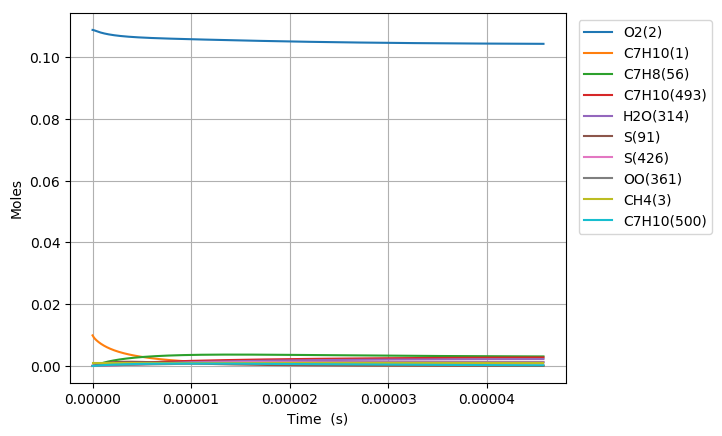

Data behind this chart, as committed beside it:
Time (s), Volume (m^3), N2, Ar, He, Ne, C7H10(1), O2(2), CH4(3), C7H10(22), C7H9(6), C7H11(26), S(72), C7H9O2(62), C7H9O2(61), S(86), S(91), S(127), C7H8(56), S(123), C7H8(208), C7H11O(87), OH(D)(150), S(292)
0.0, 0.003344, 0.8813, 0.0, 0.0, 0.0, 0.00989, 0.1088, 0.001, 0.0, 0.0, 0.0, 0.0, 0.0, 0.0, 0.0, 0.0, 0.0, 0.0, 0.0, 0.0, 0.0, 0.0, 0.0
1.489841583296211e-19, 0.003344, 0.8813, 0.0, 0.0, 0.0, 0.00989, 0.1088, 0.001, 5.3049620642219818e-17, 3.5993934777734901e-16, 3.5993913444121974e-16, 1.7580570681099484e-25, 1.7560354013635503e-25, 1.1442770181428271e-25, 7.2326263679850636e-36, 1.1168939113014606e-40, 9.367925963812967e-36, 1.250767121802971e-29, 7.1140791868560917e-41, 1.3418143839231321e-43, 2.0858999429409794e-54, 2.6126335029357397e-49, 1.4145833398853156e-60
4.171556433229391e-19, 0.003344, 0.8813, 0.0, 0.0, 0.0, 0.00989, 0.1088, 0.001, 1.4853893779816858e-16, 1.0078301728378062e-15, 1.0078295758655578e-15, 1.0618664668260464e-24, 1.0594681768088925e-24, 6.9114324245926096e-25, 8.5676286662168778e-35, 1.3259767328798748e-39, 1.1048318120961272e-34, 7.5546334118597998e-29, 8.4456182911328233e-40, 1.5930020350381542e-42, 4.6660730093264127e-53, 5.8442275222722211e-48, 5.8373156518833389e-59
9.53498613309575e-19, 0.003344, 0.8813, 0.0, 0.0, 0.0, 0.00989, 0.1088, 0.001, 3.3951757210987829e-16, 2.3036118192130162e-15, 2.3036104564348034e-15, 5.112429919381293e-24, 5.0889317538973604e-24, 3.327556421296641e-24, 8.371889763888475e-34, 1.3018519548241805e-38, 1.0695179305323737e-33, 3.6372307844617032e-28, 8.2914995258049827e-39, 1.5640188410805979e-41, 9.2193634019812743e-52, 1.1547061774231842e-46, 2.3091814224182291e-57
2.026184553282847e-18, 0.003344, 0.8813, 0.0, 0.0, 0.0, 0.00989, 0.1088, 0.001, 7.2147484073254677e-16, 4.8951750970550356e-15, 4.8951722084555743e-15, 2.232732440667239e-23, 2.2120383228394304e-23, 1.4532306273751427e-23, 7.3349066192606187e-33, 1.151473386344774e-37, 9.1999231576840653e-33, 1.5884742387670193e-27, 7.3329217636922349e-38, 1.3833569471347544e-40, 1.6405324364587546e-50, 2.0547242925655147e-45, 8.2412845994368352e-56
4.1715564332293915e-18, 0.003344, 0.8813, 0.0, 0.0, 0.0, 0.00989, 0.1088, 0.001, 1.4853893779748793e-15, 1.00783015936911e-14, 1.0078295676026235e-14, 9.3212182527346398e-23, 9.1487793385220262e-23, 6.0669460799748477e-23, 6.0509524722940586e-32, 9.6788282814107147e-37, 7.3291390511681701e-32, 6.6315672266795023e-27, 6.1623908476763119e-37, 1.1627948577560369e-39, 2.7669839805819111e-49, 3.4655791920589754e-44, 2.7845301784804752e-54
8.462300193122479e-18, 0.003344, 0.8813, 0.0, 0.0, 0.0, 0.00989, 0.1088, 0.001, 3.0132184524475277e-15, 2.0444554355305949e-14, 2.0444542465284048e-14, 3.808021659028979e-22, 3.6690634132137383e-22, 2.4785407594722399e-22, 4.7829843196042938e-31, 7.9352890341876816e-36, 5.4379890932908794e-31, 2.7092115718437796e-26, 5.0500522539919178e-36, 9.533294614670948e-39, 4.5447341538137666e-48, 5.69220574248358e-43, 9.1548361145908e-53
1.7043787712908657e-17, 0.003344, 0.8813, 0.0, 0.0, 0.0, 0.00989, 0.1088, 0.001, 6.0688766013447546e-15, 4.1177058985926469e-14, 4.1177035460265677e-14, 1.5392631257416356e-21, 1.430460904390655e-21, 1.0018620261187567e-21, 3.6132953852701556e-30, 6.4262040639160308e-35, 3.6958887848725621e-30, 1.0951066157029715e-25, 4.0860267400905624e-35, 7.7203088890396693e-38, 7.3670627940425811e-47, 9.2272721208130987e-42, 2.969290791061752e-51
3.4206762752481006e-17, 0.003344, 0.8813, 0.0, 0.0, 0.0, 0.00989, 0.1088, 0.001, 1.2180192898946938e-14, 8.2642064917009336e-14, 8.2642019116093616e-14, 6.1893084160650014e-21, 5.3681813740577238e-21, 4.0284127821208963e-21, 2.562162356594635e-29, 5.1723701041548834e-34, 2.2445199814316808e-29, 4.403375396053664e-25, 3.282950850582498e-34, 6.2139758381334631e-37, 1.1863953608781059e-45, 1.4860129808030867e-40, 9.5655897417139775e-50
6.853271283162572e-17, 0.003344, 0.8813, 0.0, 0.0, 0.0, 0.00989, 0.1088, 0.001, 2.4402825493382213e-14, 1.6557206497765655e-13, 1.6557197709121288e-13, 2.482188768481614e-20, 1.8967113639157628e-20, 1.6155493659742627e-20, 1.6576127381614991e-28, 4.1505044736653654e-33, 1.2023562170981885e-28, 1.7659503731907628e-24, 2.6250384983535165e-33, 4.9863236311458056e-36, 1.9042751686350352e-44, 2.3853468215139003e-39, 3.0710687819427389e-48
1.3718461298991511e-16, 0.003344, 0.8813, 0.0, 0.0, 0.0, 0.00989, 0.1088, 0.001, 4.8848090679176389e-14, 3.3143202583235972e-13, 3.3143185569534328e-13, 9.9416962761164115e-20, 6.1120739760466463e-20, 6.4704293716756633e-20, 9.5366754515246015e-28, 3.3254594461154858e-32, 5.7574077801069581e-28, 7.0730118636476062e-24, 2.0884379480782842e-32, 3.9951257501690791e-35, 3.0513180724526988e-43, 3.8226696459681015e-38, 9.8424210192263015e-47
2.7448841330649396e-16, 0.003344, 0.8813, 0.0, 0.0, 0.0, 0.00989, 0.1088, 0.001, 9.7738621038459289e-14, 6.6315182129031296e-13, 6.6315146351947576e-13, 3.9792647404876637e-19, 1.7444634882417349e-19, 2.5897022398353559e-19, 4.8575908122997468e-27, 2.6623978211873255e-31, 2.5451996400170155e-27, 2.8310474676722416e-23, 1.6488179327270481e-31, 3.1985283043584239e-34, 4.8845239708387827e-42, 6.1209171710780049e-37, 3.1512340447643886e-45
5.490960139396515e-16, 0.003344, 0.8813, 0.0, 0.0, 0.0, 0.00989, 0.1088, 0.001, 1.9551968170780322e-13, 1.3265909861897468e-12, 1.3265900816336659e-12, 1.5922205029669593e-18, 4.3826337708094167e-19, 1.0360936842529242e-18, 2.240147970011936e-26, 2.130740613262831e-30, 1.0727131843601689e-26, 1.1327873418077106e-22, 1.2838706883460991e-30, 2.5597924215835242e-33, 7.813428458751622e-41, 9.7963837280142203e-36, 1.0081851936396924e-43
1.098311215205967e-15, 0.003344, 0.8813, 0.0, 0.0, 0.0, 0.00989, 0.1088, 0.001, 3.9108180284960385e-13, 2.6534677329026876e-12, 2.6534649277452512e-12, 6.3698890838195368e-18, 9.9423406284776354e-19, 4.144053652552916e-18, 9.6764073117172364e-26, 1.7049373514757699e-29, 4.4058723777658297e-26, 4.5318839222858537e-22, 9.744376788657716e-30, 2.0482192259888357e-32, 1.2488085536674991e-39, 1.5673983478872772e-34, 3.2228212967287778e-42
1.6475264164722823e-15, 0.003344, 0.8813, 0.0, 0.0, 0.0, 0.00989, 0.1088, 0.001, 5.866439237945174e-13, 3.9803429201185831e-12, 3.9803373837595451e-12, 1.353661868579037e-17, 1.5556055483088506e-18, 8.8050736189132435e-18, 2.1043348216771041e-25, 4.8753354484949243e-29, 9.4351008624802747e-26, 9.6307099570287454e-22, 2.7045718463756425e-29, 5.8569065621028275e-32, 4.5938406500138477e-39, 5.7687237742586839e-34, 1.4707353814886732e-41
2.1967416177385977e-15, 0.003344, 0.8813, 0.0, 0.0, 0.0, 0.00989, 0.1088, 0.001, 7.8220604454254383e-13, 5.3072165528620721e-12, 5.3072074496960508e-12, 2.3092389807169861e-17, 2.1180059638485219e-18, 1.5018500813238279e-17, 3.6341254228867008e-25, 1.0283875624976633e-28, 1.6159686096593179e-25, 1.6429263515709634e-21, 5.5552923643559888e-29, 1.2354234338676942e-31, 1.164485678978154e-38, 1.4629735060570473e-33, 4.3819319097725255e-41
3.2951720202712284e-15, 0.003344, 0.8813, 0.0, 0.0, 0.0, 0.00989, 0.1088, 0.001, 1.1733302855765157e-12, 7.9609601741557751e-12, 7.9609419722633272e-12, 4.7810805733666493e-17, 3.2431871951608291e-18, 3.1086736079254082e-17, 7.6162774059168078e-25, 2.8089894934281911e-28, 3.3585544883551187e-25, 3.4015521131934418e-21, 1.4532425552368806e-28, 3.3744126201667406e-31, 4.0686107999171052e-38, 5.1154183877467604e-33, 1.9165987853820037e-40
4.393602422803859e-15, 0.003344, 0.8813, 0.0, 0.0, 0.0, 0.00989, 0.1088, 0.001, 1.564454525886465e-12, 1.0614698088200922e-11, 1.0614667705824158e-11, 8.1314417395079333e-17, 4.368469934930431e-18, 5.2858307761802763e-17, 1.3043971488945143e-24, 5.8775674704120381e-28, 5.7239917545320414e-25, 5.7852267164520363e-21, 2.9280223834091198e-28, 7.060504745895835e-31, 1.0158765645155863e-37, 1.2780564228651561e-32, 5.5807385509285508e-40
5.49203282533649e-15, 0.003344, 0.8813, 0.0, 0.0, 0.0, 0.00989, 0.1088, 0.001, 1.9555787654206771e-12, 1.3268429891773889e-11, 1.3268384022722731e-11, 1.2423060842352739e-16, 5.4937815246929924e-18, 8.0736239968066509e-17, 2.0020438820239602e-24, 1.0700245323614575e-27, 8.756293965217695e-25, 8.8385952245313719e-21, 5.1336830194630947e-28, 1.2853506822437275e-30, 2.1536536172439819e-37, 2.7112062656296601e-32, 1.3541533025424134e-39
7.688893630401751e-15, 0.003344, 0.8813, 0.0, 0.0, 0.0, 0.00989, 0.1088, 0.001, 2.7378272421131672e-12, 1.8575874813315313e-11, 1.8575787815916551e-11, 2.3889108876085431e-16, 7.7443445037337036e-18, 1.5516526430582543e-16, 3.8716833973798729e-24, 2.8253778965215778e-27, 1.6860161498047973e-24, 1.6996471569284265e-20, 1.2340510221909732e-27, 3.3937466215122253e-30, 7.8706065764839912e-37, 9.9288857257635974e-32, 6.9886878290427997e-39
1.2082615240532273e-14, 0.003344, 0.8813, 0.0, 0.0, 0.0, 0.00989, 0.1088, 0.001, 4.3023241860525747e-12, 2.9190690538661458e-11, 2.9190480750500159e-11, 5.8281413972058975e-16, 1.2245415541208333e-17, 3.7809139189671566e-16, 9.4966589627536782e-24, 1.0926663137858883e-26, 4.1156741818599604e-24, 4.1466552355325665e-20, 3.9622143594592017e-27, 1.3123176471422114e-29, 4.9611803319444202e-36, 6.2901130781918975e-31, 7.5097032723395408e-38
1.6476336850662796e-14, 0.003344, 0.8813, 0.0, 0.0, 0.0, 0.00989, 0.1088, 0.001, 5.8668211173871047e-12, 3.9805407582743883e-11, 3.9805020691422118e-11, 1.0796645110476468e-15, 1.6746442027951049e-17, 6.9963248783157948e-16, 1.7637945690376217e-23, 2.7119919723379445e-26, 7.6222890223511314e-24, 7.6818352032682098e-20, 8.5621676763503352e-27, 3.2568453689414013e-29, 1.6095926539697386e-35, 2.0477177378254253e-30, 3.1241055469411278e-37
2.526378007092384e-14, 0.003344, 0.8813, 0.0, 0.0, 0.0, 0.00989, 0.1088, 0.001, 8.9958149422532813e-12, 6.1034547413627312e-11, 6.103364178192234e-11, 2.5319576386054093e-15, 2.5748372644423388e-17, 1.6367731287618534e-15, 4.1466333288262122e-23, 9.8521231575879119e-26, 1.7846879555666758e-23, 1.8015677398776068e-19, 2.3890378579736279e-26, 1.1828789245840022e-28, 9.1119755668252923e-35, 1.1700963740839786e-29, 2.8440570703878024e-36
3.317247896915878e-14, 0.003344, 0.8813, 0.0, 0.0, 0.0, 0.00989, 0.1088, 0.001, 1.1811909341537712e-11, 8.0140439134480034e-11, 8.0138877780205851e-11, 4.3617778105415531e-15, 3.3849968573941096e-17, 2.8140999845197759e-15, 7.1513469162926214e-23, 2.1886153476332724e-25, 3.0695477538262297e-23, 3.1036476214656718e-19, 4.4771807470241231e-26, 2.6272797227164303e-28, 2.5310116604920583e-34, 3.2683198771969224e-29, 9.7025076529947167e-36
4.1081177867393715e-14, 0.003344, 0.8813, 0.0, 0.0, 0.0, 0.00989, 0.1088, 0.001, 1.4628003699996756e-11, 9.9246016383431877e-11, 9.9243618397622611e-11, 6.6867639892149839e-15, 4.1951431134837997e-17, 4.3056840187565693e-15, 1.0970821232419455e-22, 4.1041919376307021e-25, 4.6976023161730724e-23, 4.7581648806675446e-19, 7.2435838203102129e-26, 4.925946357176506e-28, 5.6848450766410821e-34, 7.3828915602383693e-29, 2.5970919370404468e-35
4.8989876765628653e-14, 0.003344, 0.8813, 0.0, 0.0, 0.0, 0.00989, 0.1088, 0.001, 1.7444098017631077e-11, 1.183512809686355e-10, 1.1834786369306491e-10, 9.5068572892730991e-15, 5.0052761100712828e-17, 6.1097170848212314e-15, 1.5604959385513246e-22, 6.891537650711778e-25, 6.6668769972981878e-23, 6.7651117830286113e-19, 1.0686692395812486e-25, 8.2699647725446957e-28, 1.1064939787108336e-33, 1.4448487695245956e-28, 5.8378031635264466e-35
5.68985756638636e-14, 0.003344, 0.8813, 0.0, 0.0, 0.0, 0.00989, 0.1088, 0.001, 2.0260192294441176e-11, 1.374562347627253e-10, 1.3745161372588314e-10, 1.2821998366531944e-14, 5.8153959271223075e-17, 8.2243265536852496e-15, 2.1053663728906162e-22, 1.0717093913071739e-24, 8.9753267318167336e-23, 9.1244817395175935e-19, 1.4802154953007648e-25, 1.2858490997674566e-27, 1.9520504974747899e-33, 2.5626082517080719e-28, 1.1662749570485571e-34
7.271597346033347e-14, 0.003344, 0.8813, 0.0, 0.0, 0.0, 0.00989, 0.1088, 0.001, 2.5892380725590152e-11, 1.7566521663718354e-10, 1.7565762821184239e-10, 2.0937215677747979e-14, 7.4355963038621224e-17, 1.3378615096619687e-14, 3.4394428449472704e-22, 2.2080700006597371e-24, 1.4602478524953568e-22, 1.4900470711970469e-18, 2.5033787691206987e-25, 2.6483655678688796e-27, 4.9364624919607772e-33, 6.5481657713871007e-28, 3.6286241279904893e-34
8.853337125680335e-14, 0.003344, 0.8813, 0.0, 0.0, 0.0, 0.00989, 0.1088, 0.001, 3.1524568993446835e-11, 2.1387297678094935e-10, 2.1386166231955418e-10, 3.1031951913385152e-14, 9.0557448696641241e-17, 1.9753775542087487e-14, 5.0992351899260485e-22, 3.9527231756067032e-24, 2.156292315359285e-22, 2.208608693939176e-18, 3.7904688004782413e-25, 4.7393035696199267e-27, 1.0413172370455157e-32, 1.3949556166954317e-27, 9.0305003217172678e-34
1.0435076905327323e-13, 0.003344, 0.8813, 0.0, 0.0, 0.0, 0.00989, 0.1088, 0.001, 3.7156757098014375e-11, 2.52079530617176e-10, 2.5206371653727791e-10, 4.3105718859161829e-14, 1.0675842278091303e-16, 2.7334384774648236e-14, 7.0846630756114223e-22, 6.4464749208631878e-24, 2.9839817303317604e-22, 3.068128467772277e-18, 5.3381226832398389e-25, 7.7266749299433996e-27, 1.9512533373373653e-32, 2.6394864098900297e-27, 1.950832810597381e-33
1.2379523055025888e-13, 0.003344, 0.8813, 0.0, 0.0, 0.0, 0.00989, 0.1088, 0.001, 4.408045356270383e-11, 2.9904554066896547e-10, 2.9902311410191997e-10, 6.0659178470553788e-14, 1.2667372612037974e-16, 3.828330025229987e-14, 9.9714547611718518e-22, 1.0741361903930827e-23, 4.1794776964788815e-22, 4.3178856066874517e-18, 7.5930397124720272e-25, 1.2868949019813734e-26, 3.7715062903984707e-32, 5.1667120721228967e-27, 4.4306818669681637e-33
1.4323969204724452e-13, 0.003344, 0.8813, 0.0, 0.0, 0.0, 0.00989, 0.1088, 0.001, 5.1004149780640099e-11, 3.4600977645116447e-10, 3.4597952123447019e-10, 8.1201771770671313e-14, 1.4658827703530814e-16, 5.1005187688447656e-14, 1.3350087305989997e-21, 1.6625726280036495e-23, 5.5685968269323738e-22, 5.7806445082760019e-18, 1.0231265662669575e-24, 1.9910149516555971e-26, 6.6307684038092951e-32, 9.2055825334646804e-27, 9.038147670438882e-33
1.6268415354423016e-13, 0.003344, 0.8813, 0.0, 0.0, 0.0, 0.00989, 0.1088, 0.001, 5.7927845751828153e-11, 3.9297226436323584e-10, 3.9293293880316062e-10, 1.0473263060074314e-13, 1.6650208671222236e-16, 6.5473647680723553e-14, 1.7220417860665206e-21, 2.4351897978104797e-23, 7.1484560891673043e-22, 7.4563975050510859e-18, 1.3247103639684367e-24, 2.9149957645882062e-26, 1.0838610878607505e-31, 1.5242706372194245e-26, 1.6783519646696869e-32
1.8578656281824145e-13, 0.003344, 0.8813, 0.0, 0.0, 0.0, 0.00989, 0.1088, 0.001, 6.6154046914738231e-11, 4.4876723347159029e-10, 4.487154828531123e-10, 1.3657337968076702e-13, 1.9016119083088592e-16, 8.4898778419585677e-14, 2.2457798867428606e-21, 3.627130795095172e-23, 9.2695840666630813e-22, 9.7242542517323997e-18, 1.7313474381044952e-24, 4.3395617450167376e-26, 1.8062217244120191e-31, 2.5781093829213367e-26, 3.1896786438186617e-32
2.0888897209225274e-13, 0.003344, 0.8813, 0.0, 0.0, 0.0, 0.00989, 0.1088, 0.001, 7.4380247729344068e-11, 5.0455981395225402e-10, 5.0449380938675766e-10, 1.7262981251134794e-13, 2.1381928198708843e-16, 1.0671070532529847e-13, 2.8388840892450774e-21, 5.156599548323379e-23, 1.1651369875866824e-21, 1.2292758202819455e-17, 2.1895918878460671e-24, 6.1662827497126021e-26, 2.8309385162718276e-31, 4.1008106688738573e-26, 5.6254109429440859e-32
2.31991381366264e-13, 0.003344, 0.8813, 0.0, 0.0, 0.0, 0.00989, 0.1088, 0.001, 8.2606448195653164e-11, 5.6035004768687084e-10, 5.6026791985011385e-10, 2.1290048318617559e-13, 2.3747637794189954e-16, 1.3086754684409675e-13, 3.5013306022049656e-21, 7.0658711273937384e-23, 1.4289239705598404e-21, 1.5161897179210058e-17, 2.698541541127182e-24, 8.4450828056527522e-26, 4.225905782996183e-31, 6.2105495583082296e-26, 9.3313832062002605e-32
2.5509379064027527e-13, 0.003344, 0.8813, 0.0, 0.0, 0.0, 0.00989, 0.1088, 0.001, 9.0832648313672615e-11, 6.1613797578345107e-10, 6.1603781569047088e-10, 2.5738394452222062e-13, 2.6113249612288528e-16, 1.573281950517647e-13, 4.233095613246811e-21, 9.3973642473316769e-23, 1.7178704231406661e-21, 1.8331659235791029e-17, 3.2573100409803432e-24, 1.1225942753880962e-25, 6.0645730232997863e-31, 9.0401668744431292e-26, 1.4737348362772533e-31
2.7819619991428653e-13, 0.003344, 0.8813, 0.0, 0.0, 0.0, 0.00989, 0.1088, 0.001, 9.9058848083409389e-11, 6.7192363866946507e-10, 6.7180349835419025e-10, 3.060787502617049e-13, 2.8478765367519574e-16, 1.8605222256122066e-13, 5.034155325219253e-21, 1.2193558187144297e-22, 2.03153484491097e-21, 2.1802032632544839e-17, 3.8650256396706485e-24, 1.4558821921504875e-25, 8.4244208935098154e-31, 1.2734174800901854e-25, 2.2346122649537193e-31
3.012986091882978e-13, 0.003344, 0.8813, 0.0, 0.0, 0.0, 0.00989, 0.1088, 0.001, 1.0728504750487014e-10, 7.2770707619984374e-10, 7.2756496928747844e-10, 3.5898345429836996e-13, 3.0844186750557355e-16, 2.1699977452184538e-13, 5.9044859434640806e-21, 1.5497004272765017e-22, 2.3694819880230547e-21, 2.5573005801461575e-17, 4.5208294045857296e-24, 1.8493683229195794e-25, 1.1386262043932328e-30, 1.7447278551524592e-25, 3.2727486569602048e-31
3.2440101846230906e-13, 0.003344, 0.8813, 0.0, 0.0, 0.0, 0.00989, 0.1088, 0.001, 1.1551124657806127e-10, 7.8348832728211493e-10, 7.8332222993584589e-10, 4.1609661121760694e-13, 3.3209515411235527e-16, 2.501319434816714e-13, 6.8440636847036928e-21, 1.9350361034930146e-22, 2.7312869510040744e-21, 2.9644567458773577e-17, 5.2238828891052933e-24, 2.3080480341819103e-25, 1.5035833525548959e-30, 2.3350789766485335e-25, 4.6569263570069356e-31
3.475034277363203e-13, 0.003344, 0.8813, 0.0, 0.0, 0.0, 0.00989, 0.1088, 0.001, 1.2373744530298894e-10, 8.3926743025354695e-10, 8.3907528174432821e-10, 4.774167760772989e-13, 3.5574752974570695e-16, 2.8541039224573456e-13, 7.8528647734350026e-21, 2.3796350735484184e-22, 3.1165310600581034e-21, 3.4016706491766014e-17, 5.9733596037717706e-24, 2.836915951880355e-25, 1.9461628081613035e-30, 3.0625984739966554e-25, 6.4633683844214486e-31
3.706058370103316e-13, 0.003344, 0.8813, 0.0, 0.0, 0.0, 0.00989, 0.1088, 0.001, 1.3196364367965902e-10, 8.9504442258826859e-10, 8.9482412615720747e-10, 5.4294250468446218e-13, 3.7939901030168062e-16, 3.2279764675489054e-13, 8.9308654464813781e-21, 2.8877794163663279e-22, 3.5248050675444234e-21, 3.8689412046497055e-17, 6.7684516350965129e-24, 3.4409654989736772e-25, 2.4755805676635415e-30, 3.9469209567995733e-25, 8.7805245756908584e-31
3.9370824628434285e-13, 0.003344, 0.8813, 0.0, 0.0, 0.0, 0.00989, 0.1088, 0.001, 1.4018984170807717e-10, 9.5081934133175271e-10, 9.5056876461843723e-10, 6.1267235317296557e-13, 4.0304961150323493e-16, 3.6225666160426887e-13, 1.0078041946044348e-20, 3.4637563926251776e-22, 3.9557044070806113e-21, 4.3662673397582384e-17, 7.6083606473710778e-24, 4.1251896796583573e-25, 3.1012151770945116e-30, 5.0084325797921993e-25, 1.1703355222765384e-30
4.168106555583541e-13, 0.003344, 0.8813, 0.0, 0.0, 0.0, 0.00989, 0.1088, 0.001, 1.4841603938824891e-10, 1.0065922226833389e-09, 1.0063091985712841e-09, 6.8660487835968444e-13, 4.2669934869269328e-16, 4.0375123751804821e-13, 1.1294370525563792e-20, 4.1118635267652178e-22, 4.4088337527114973e-21, 4.8936480073377535e-17, 8.4923065315671729e-24, 4.894580558393868e-25, 3.8327522720224183e-30, 6.26900110978296e-25, 1.5340011591468126e-30
4.399130648323654e-13, 0.003344, 0.8813, 0.0, 0.0, 0.0, 0.00989, 0.1088, 0.001, 1.5664223672017959e-10, 1.0623631024638544e-09, 1.0620454294587728e-09, 7.6473863730198077e-13, 4.5034823704037614e-16, 4.4724555373194983e-13, 1.2579827442436615e-20, 4.8364032686426194e-22, 4.8838019121402122e-21, 5.4510821715848616e-17, 9.4195169672486159e-24, 5.7541300277566029e-25, 4.6800038130371712e-30, 7.7511614410600533e-25, 1.9804888186878594e-30
4.630154741063766e-13, 0.003344, 0.8813, 0.0, 0.0, 0.0, 0.00989, 0.1088, 0.001, 1.6486843370387416e-10, 1.1181320156050482e-09, 1.1177774587232069e-09, 8.4707218777395076e-13, 4.7399629139121358e-16, 4.9270467855645566e-13, 1.3934388965853155e-20, 5.6416891922819934e-22, 5.3802274024997232e-21, 6.0385688233648956e-17, 1.0389238893267936e-23, 6.7088290439365749e-25, 5.6530730232040874e-30, 9.4790063143616396e-25, 2.5227061412394483e-30
4.86117883380388e-13, 0.003344, 0.8813, 0.0, 0.0, 0.0, 0.00989, 0.1088, 0.001, 1.730946303393376e-10, 1.1738989964758857e-09, 1.1735052878064387e-09, 9.3360408799916646e-13, 4.9764352631465681e-16, 5.4009424308239153e-13, 1.5358031372399485e-20, 6.5320423008530349e-22, 5.8977348869486361e-21, 6.6561069704314923e-17, 1.1400731618699991e-23, 7.7636680386855869e-25, 6.7622170487968097e-30, 1.1477615931714401e-24, 3.1745781891443221e-30
5.092202926543993e-13, 0.003344, 0.8813, 0.0, 0.0, 0.0, 0.00989, 0.1088, 0.001, 1.8132082662657466e-10, 1.2296640790059343e-09, 1.2292289181499568e-09, 1.024332896562949e-12, 5.2128995618054271e-16, 5.8938031779820394e-13, 1.6850730944614005e-20, 7.5117892991329818e-22, 6.4359538272300665e-21, 7.3036956337208406e-17, 1.2453263875607892e-23, 8.9236369870986445e-25, 8.0178176810471636e-30, 1.3772840627777928e-24, 3.9508102290188405e-30
5.323227019284106e-13, 0.003344, 0.8813, 0.0, 0.0, 0.0, 0.00989, 0.1088, 0.001, 1.8954702256558974e-10, 1.2854272964687119e-09, 1.284948351194702e-09, 1.1192571725957557e-12, 5.4493559510825897e-16, 6.4052962923812326e-13, 1.8412463974004993e-20, 8.5852656303872017e-22, 6.9945208496482965e-21, 7.9813338538539314e-17, 1.3546118392804074e-23, 1.0193725197741541e-24, 9.4304257585334135e-30, 1.6391680963454586e-24, 4.8673253515803349e-30
5.554251112024219e-13, 0.003344, 0.8813, 0.0, 0.0, 0.0, 0.00989, 0.1088, 0.001, 1.9777321815638735e-10, 1.3411886815704997e-09, 1.3406635883811317e-09, 1.2183754757089979e-12, 5.6858045698268501e-16, 6.9350947117217117e-13, 2.0043206759994465e-20, 9.7568143637695646e-22, 7.5730787751904024e-21, 8.6890206884713742e-17, 1.4678590140874508e-23, 1.1578921383088263e-24, 1.1010731253304697e-29, 1.9362131726456336e-24, 5.9411220657773796e-30
6.016299297504444e-13, 0.003344, 0.8813, 0.0, 0.0, 0.0, 0.00989, 0.1088, 0.001, 2.1422560829334685e-10, 1.4527060827797741e-09, 1.4520814809384933e-09, 1.4291884039946448e-12, 6.1586790385239698e-16, 8.0483265804677476e-13, 2.3511626838489936e-20, 1.2411539214112776e-21, 8.788768503820901e-21, 1.0194536513836593e-16, 1.7059624498976981e-23, 1.4714589645390088e-24, 1.471779012554241e-29, 2.64746404912812e-24, 8.6340103165307561e-30
6.47834748298467e-13, 0.003344, 0.8813, 0.0, 0.0, 0.0, 0.00989, 0.1088, 0.001, 2.3067799703748498e-10, 1.5642165327807422e-09, 1.5634826073356129e-09, 1.6567601683556546e-12, 6.6315240289190265e-16, 9.2309973180114808e-13, 2.7255801740751288e-20, 1.5510868576247603e-21, 1.0080291205659003e-20, 1.1820235916130973e-16, 1.9590975048680035e-23, 1.8370539251878957e-24, 1.9226969868569663e-29, 3.535448831412977e-24, 1.2188611541206015e-29
6.940395668464895e-13, 0.003344, 0.8813, 0.0, 0.0, 0.0, 0.00989, 0.1088, 0.001, 2.4713038438883105e-10, 1.6757202725833538e-09, 1.6748669790777604e-09, 1.9010792639970658e-12, 7.1043405618591486e-16, 1.0480696828187911e-12, 3.1275542163494198e-20, 1.9089838918460066e-21, 1.1445014856867573e-20, 1.3566111975879687e-16, 2.2267447007557234e-23, 2.2586657700956209e-24, 2.4627940263577735e-29, 4.6261810024792674e-24, 1.6783531354287376e-29
7.40244385394512e-13, 0.003344, 0.8813, 0.0, 0.0, 0.0, 0.00989, 0.1088, 0.001, 2.6358277034741236e-10, 1.7872175349470466e-09, 1.7862346076623638e-09, 2.1621341939358317e-12, 7.5771296269597139e-16, 1.1795097519687629e-12, 3.5570658931974596e-20, 2.3183611256836135e-21, 1.288039753571812e-20, 1.5432158021248742e-16, 2.5084023027891449e-23, 2.7402823190527198e-24, 3.1011637199724049e-29, 5.9471198369053698e-24, 2.2616237216028625e-29
7.864492039425345e-13, 0.003344, 0.8813, 0.0, 0.0, 0.0, 0.00989, 0.1088, 0.001, 2.8003515491325421e-10, 1.8987085448389289e-09, 1.8975855045791669e-09, 2.4399134688487253e-12, 8.0498921739889104e-16, 1.3171949724254803e-12, 4.0140962997483989e-20, 2.7827468652556602e-21, 1.4383982418885133e-20, 1.7418367614319396e-16, 2.8035854162934977e-23, 3.285890487861109e-24, 3.8470056006560882e-29, 7.5270899222179702e-24, 2.9902962476479327e-29
8.326540224905571e-13, 0.003344, 0.8813, 0.0, 0.0, 0.0, 0.00989, 0.1088, 0.001, 2.9648753808638029e-10, 2.0101935194782985e-09, 2.0089196813100621e-09, 2.7344056072380724e-12, 8.5226291317403297e-16, 1.4609081251506858e-12, 4.4986265440080267e-20, 3.3056818704141356e-21, 1.5953397295272212e-20, 1.9524734549770549e-16, 3.1118258056628398e-23, 3.8994762732321929e-24, 4.7096199278814602e-29, 9.3962731933638874e-24, 3.8879242779227104e-29
8.788588410385796e-13, 0.003344, 0.8813, 0.0, 0.0, 0.0, 0.00989, 0.1088, 0.001, 3.129399198668122e-10, 2.1216726683925708e-09, 2.1202371493289295e-09, 3.0455991355937136e-12, 8.9953413750440745e-16, 1.6104396829676468e-12, 5.0106377471245827e-20, 3.8907196040171471e-21, 1.7586353955256628e-20, 2.1751252853219866e-16, 3.4326718616392501e-23, 4.5850247391304604e-24, 5.6984012008069342e-29, 1.1586198979887613e-23, 4.9800467923590067e-29
9.425223032832469e-13, 0.003344, 0.8813, 0.0, 0.0, 0.0, 0.00989, 0.1088, 0.001, 3.3560888630397712e-10, 2.2752654110870578e-09, 2.273588940763659e-09, 3.5017166803610055e-12, 9.6466306150008569e-16, 1.8256320467933206e-12, 5.7610976702391807e-20, 4.8051301682818079e-21, 1.9936361397214386e-20, 2.5015885844064708e-16, 3.8945996096390267e-23, 5.6548454011028112e-24, 7.2849654853453254e-29, 1.5189767210195021e-23, 6.8545802398740575e-29
1e-12, 0.003344, 0.8813, 0.0, 0.0, 0.0, 0.00989, 0.1088, 0.001, 3.5607525409539113e-10, 2.4139257941508699e-09, 2.4120133296177292e-09, 3.9407083772614673e-12, 1.0234601241655177e-15, 2.0286530817145788e-12, 6.4833830107195515e-20, 5.7455687519454124e-21, 2.2153454755824445e-20, 2.8159230756439179e-16, 4.3305830038203518e-23, 6.7532283595752204e-24, 8.9593477969247933e-29, 1.9094342535104348e-23, 8.9741892623915687e-29
1.0061857655279142e-12, 0.003344, 0.8813, 0.0, 0.0, 0.0, 0.00989, 0.1088, 0.001, 3.5827785009722672e-10, 2.4288479837105263e-09, 2.4269090627820311e-09, 3.9894897422095476e-12, 1.0297876774005155e-15, 2.0509805856754166e-12, 6.56364451332169e-20, 5.8535805489288801e-21, 2.2397282649302728e-20, 2.8508598482838888e-16, 4.3785405913024919e-23, 6.8792684760282908e-24, 9.154045544778028e-29, 1.9554385265972961e-23, 9.2291691481848688e-29
... 807 more rows
